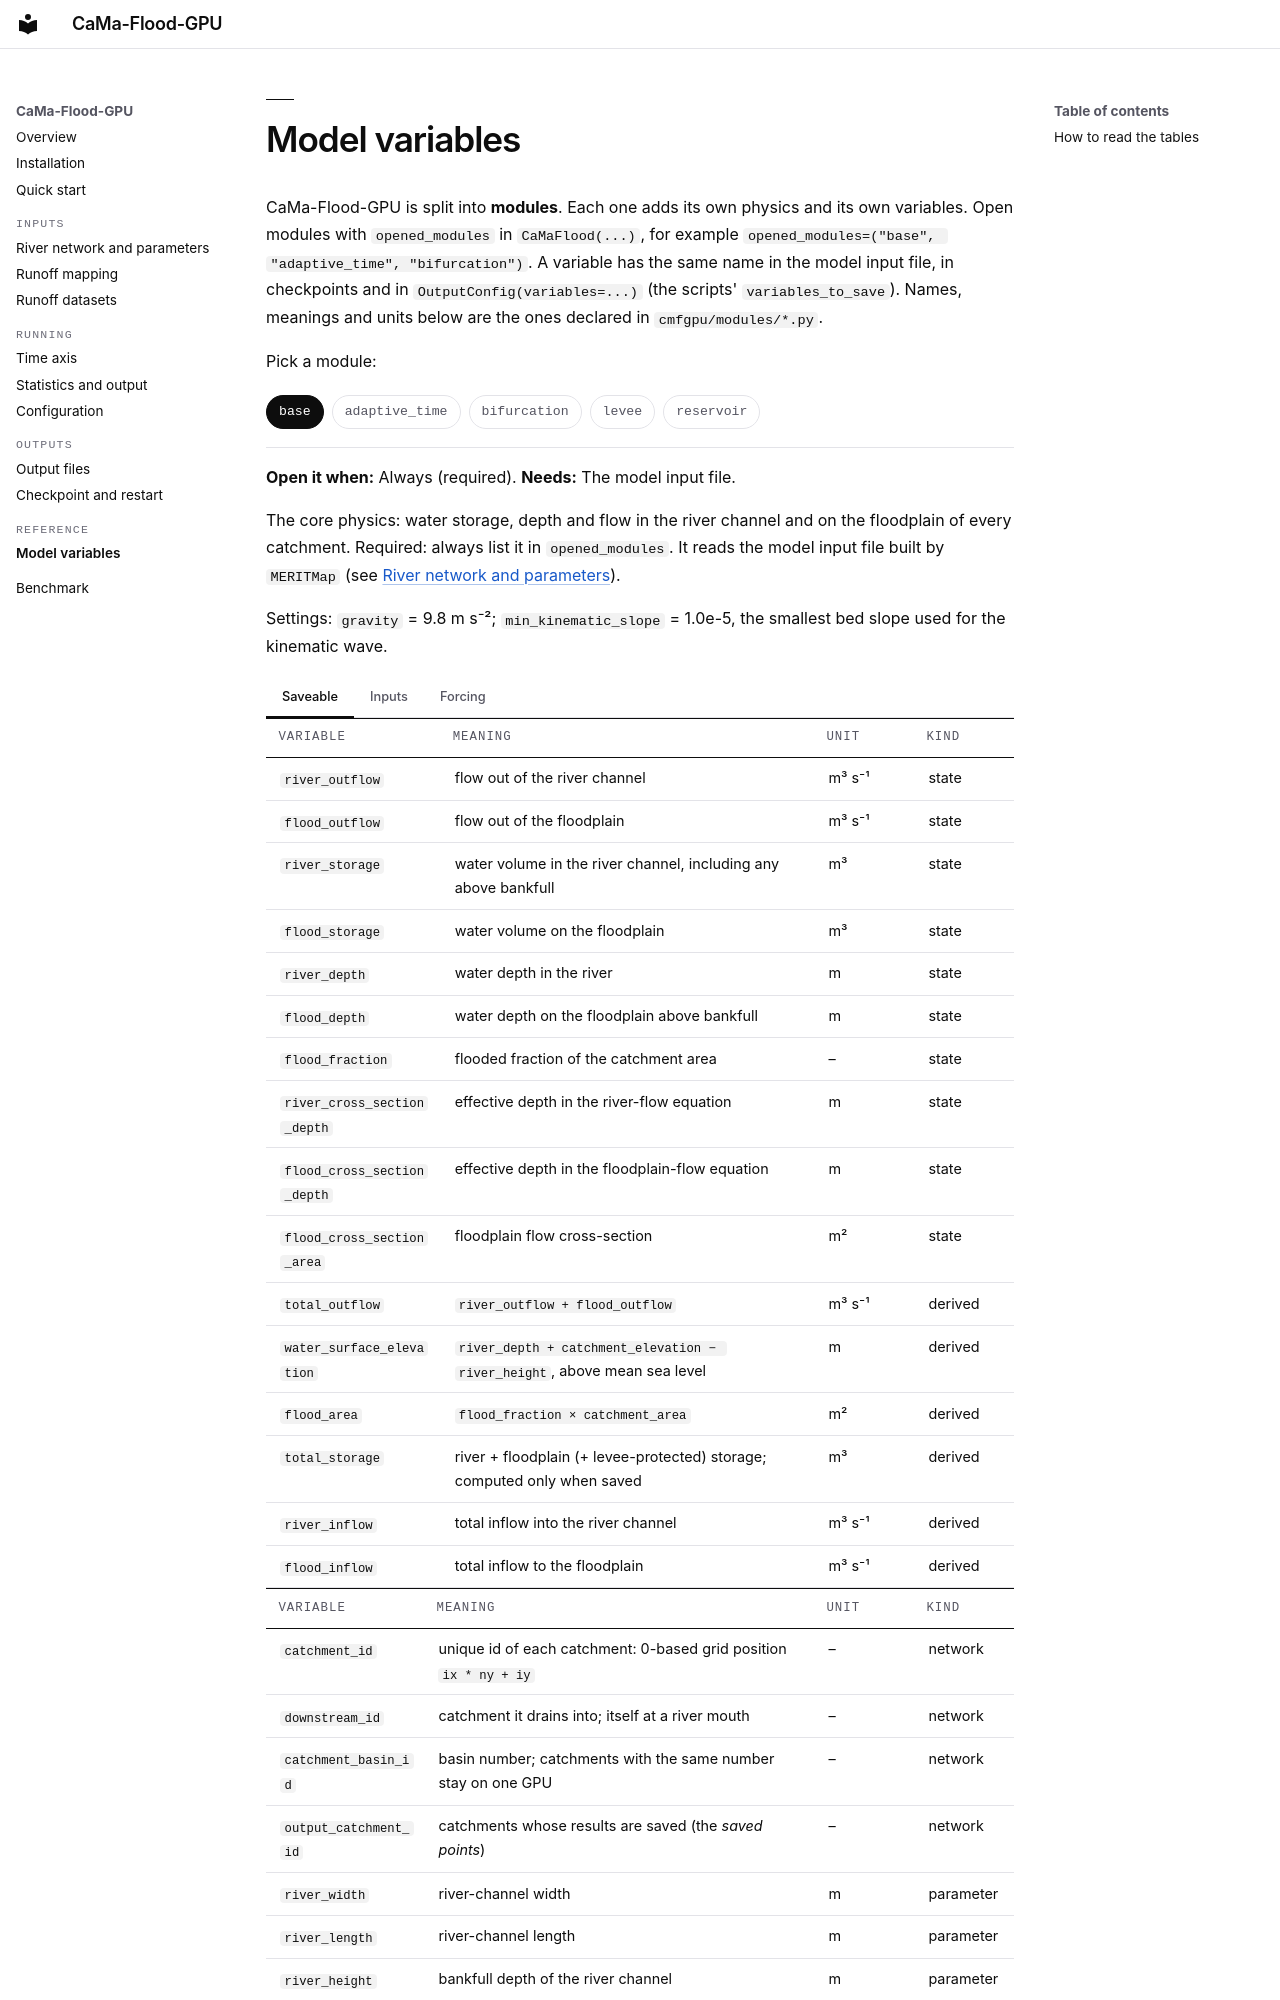

repository: Kshy0/CaMa-Flood-GPU-Cookbook · page: reference/variables/index.html · generator: mkdocs

# Model variables

CaMa-Flood-GPU is split into **modules**. Each one adds its own physics and its
own variables. Open modules with `opened_modules` in `CaMaFlood(...)`, for example
`opened_modules=("base", "adaptive_time", "bifurcation")`. A variable has the same
name in the model input file, in checkpoints and in `OutputConfig(variables=...)`
(the scripts' `variables_to_save`). Names, meanings and units below are the ones
declared in `cmfgpu/modules/*.py`.

Pick a module:

<div class="module-switch" markdown>


=== "base"

    **Open it when:** Always (required). **Needs:** The model input file.

    The core physics: water storage, depth and flow in the river channel and on the
    floodplain of every catchment. Required: always list it in `opened_modules`. It
    reads the model input file built by `MERITMap` (see
    [River network and parameters](../inputs/model-input.md)).

    Settings: `gravity` = 9.8 m s⁻²; `min_kinematic_slope` = 1.0e-5, the smallest bed
    slope used for the kinematic wave.

    === "Saveable"

        | variable | meaning | unit | kind |
        |---|---|---|---|
        | `river_outflow` | flow out of the river channel | m³ s⁻¹ | state |
        | `flood_outflow` | flow out of the floodplain | m³ s⁻¹ | state |
        | `river_storage` | water volume in the river channel, including any above bankfull | m³ | state |
        | `flood_storage` | water volume on the floodplain | m³ | state |
        | `river_depth` | water depth in the river | m | state |
        | `flood_depth` | water depth on the floodplain above bankfull | m | state |
        | `flood_fraction` | flooded fraction of the catchment area | – | state |
        | `river_cross_section_depth` | effective depth in the river-flow equation | m | state |
        | `flood_cross_section_depth` | effective depth in the floodplain-flow equation | m | state |
        | `flood_cross_section_area` | floodplain flow cross-section | m² | state |
        | `total_outflow` | `river_outflow + flood_outflow` | m³ s⁻¹ | derived |
        | `water_surface_elevation` | `river_depth + catchment_elevation − river_height`, above mean sea level | m | derived |
        | `flood_area` | `flood_fraction × catchment_area` | m² | derived |
        | `total_storage` | river + floodplain (+ levee-protected) storage; computed only when saved | m³ | derived |
        | `river_inflow` | total inflow into the river channel | m³ s⁻¹ | derived |
        | `flood_inflow` | total inflow to the floodplain | m³ s⁻¹ | derived |

    === "Inputs"
